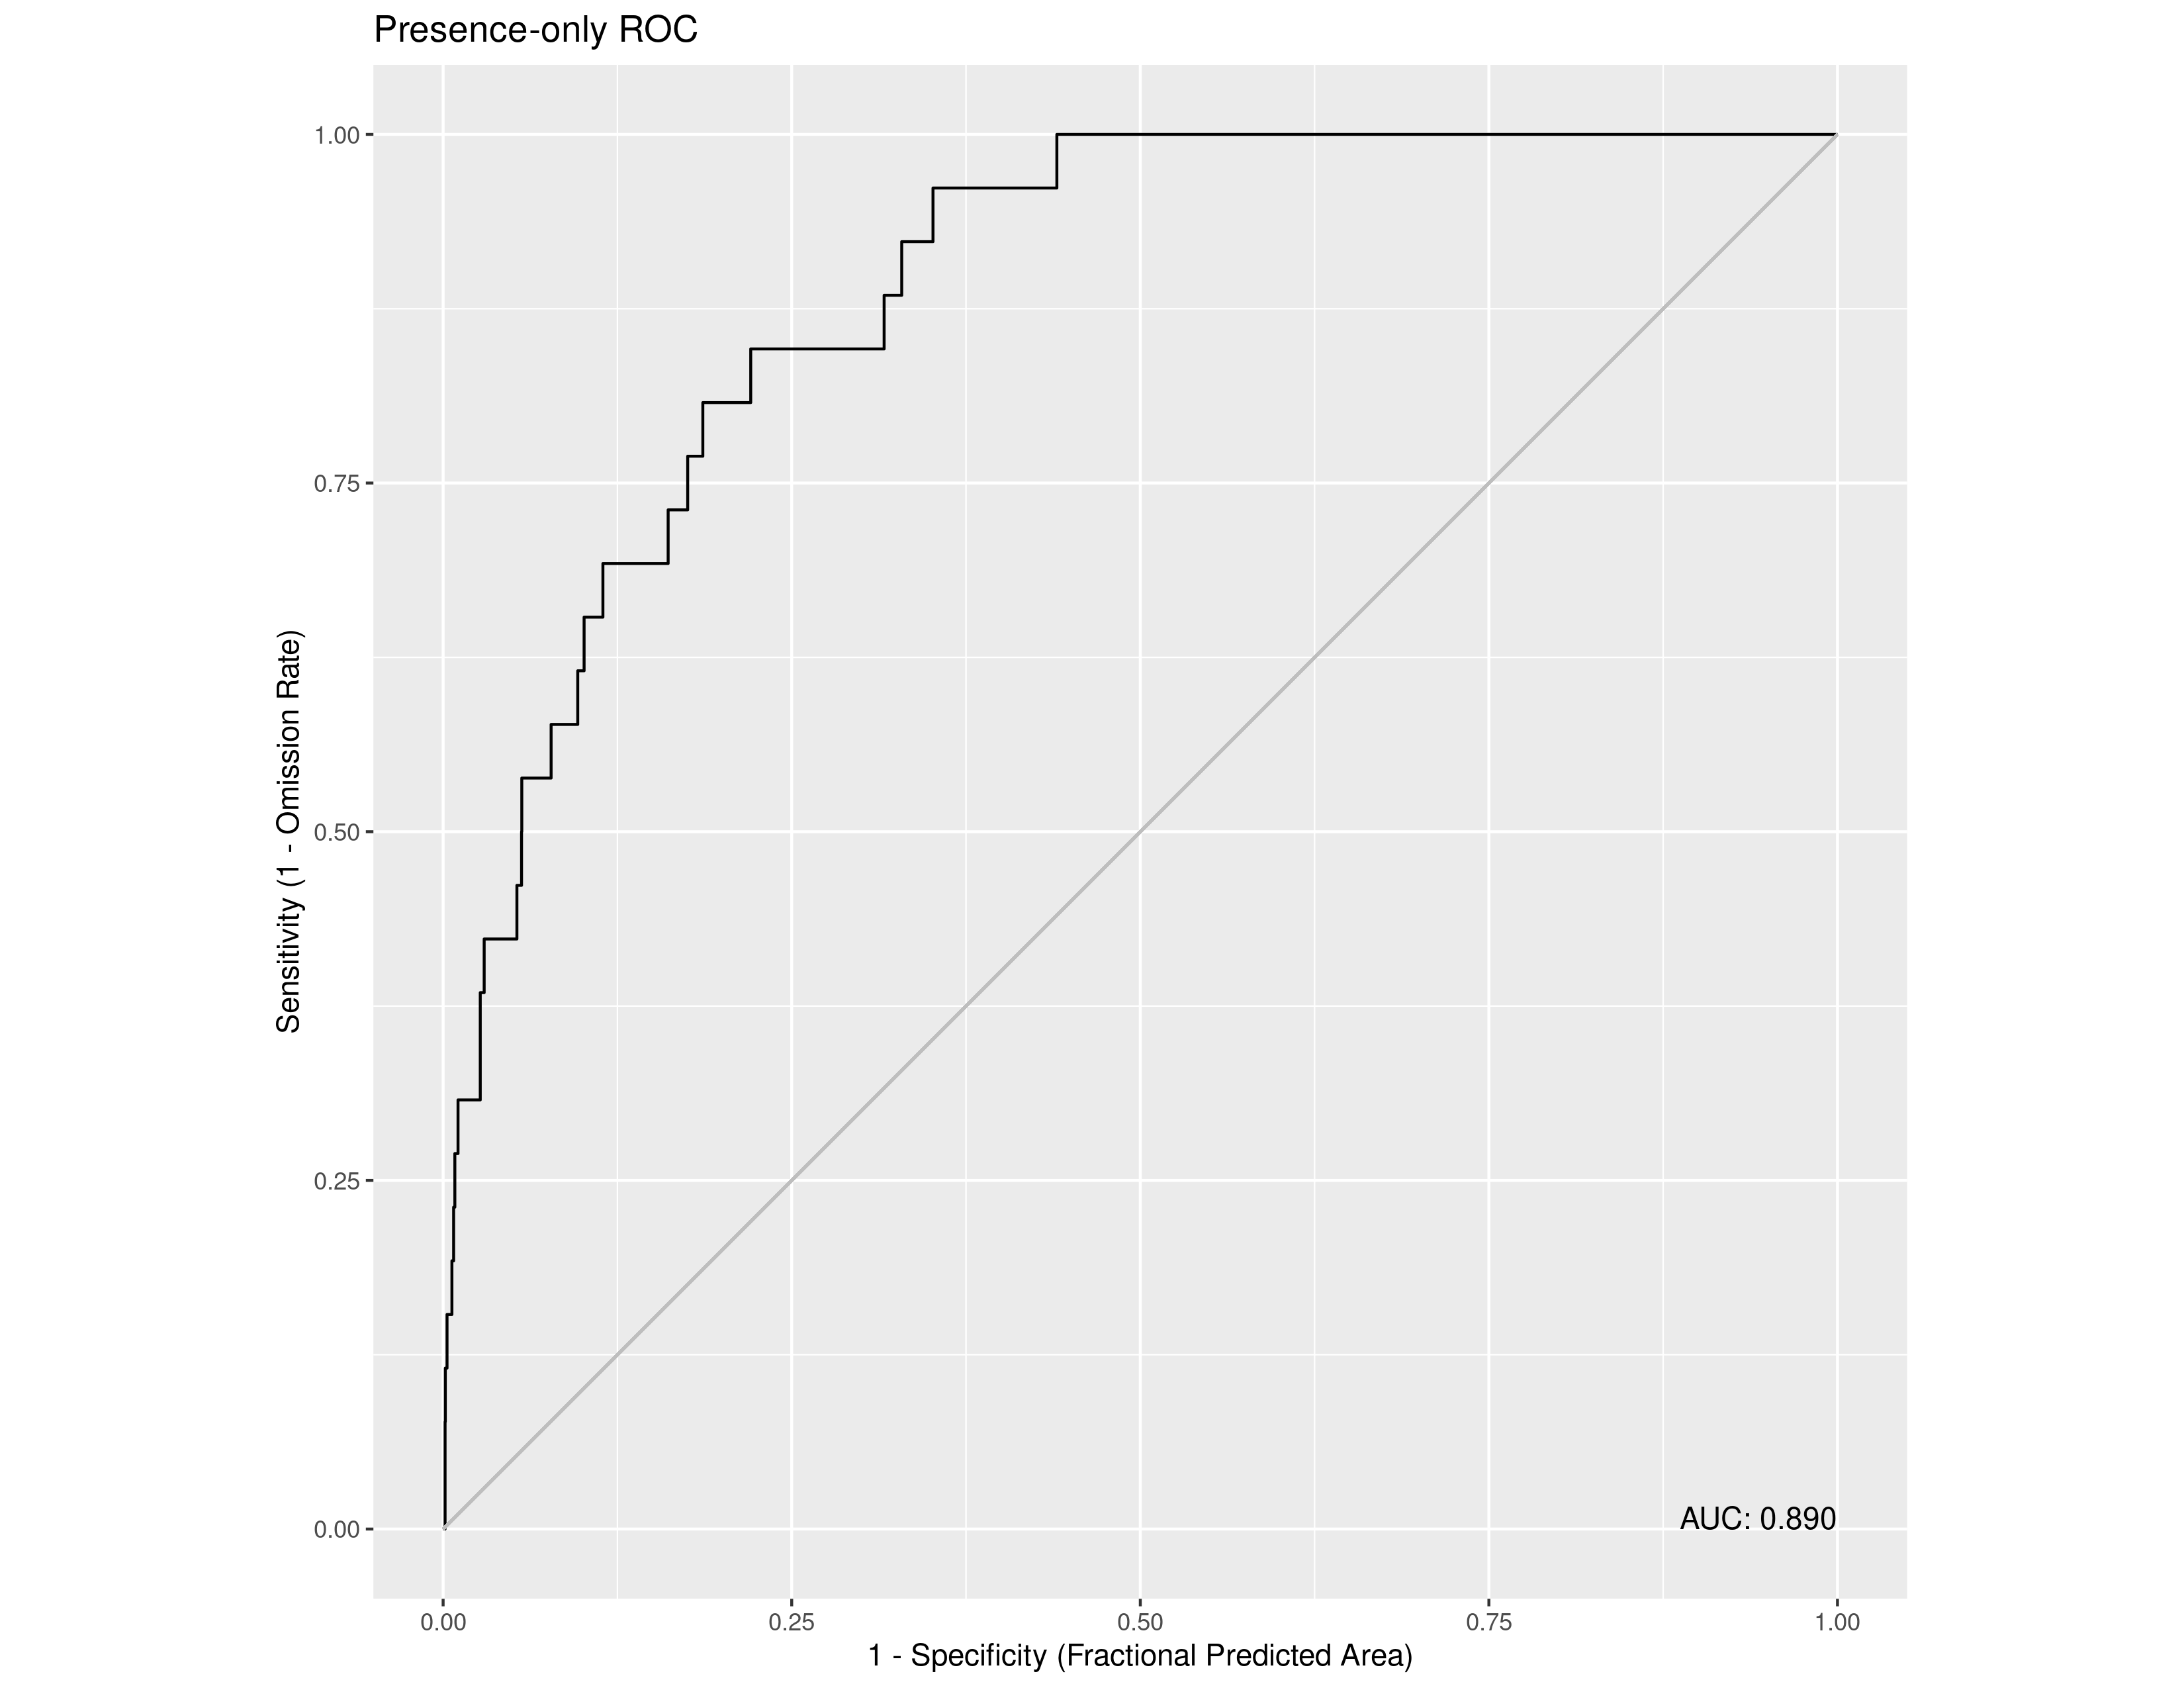

The file beside this chart, header and first rows:
, value
1, 0.8902
